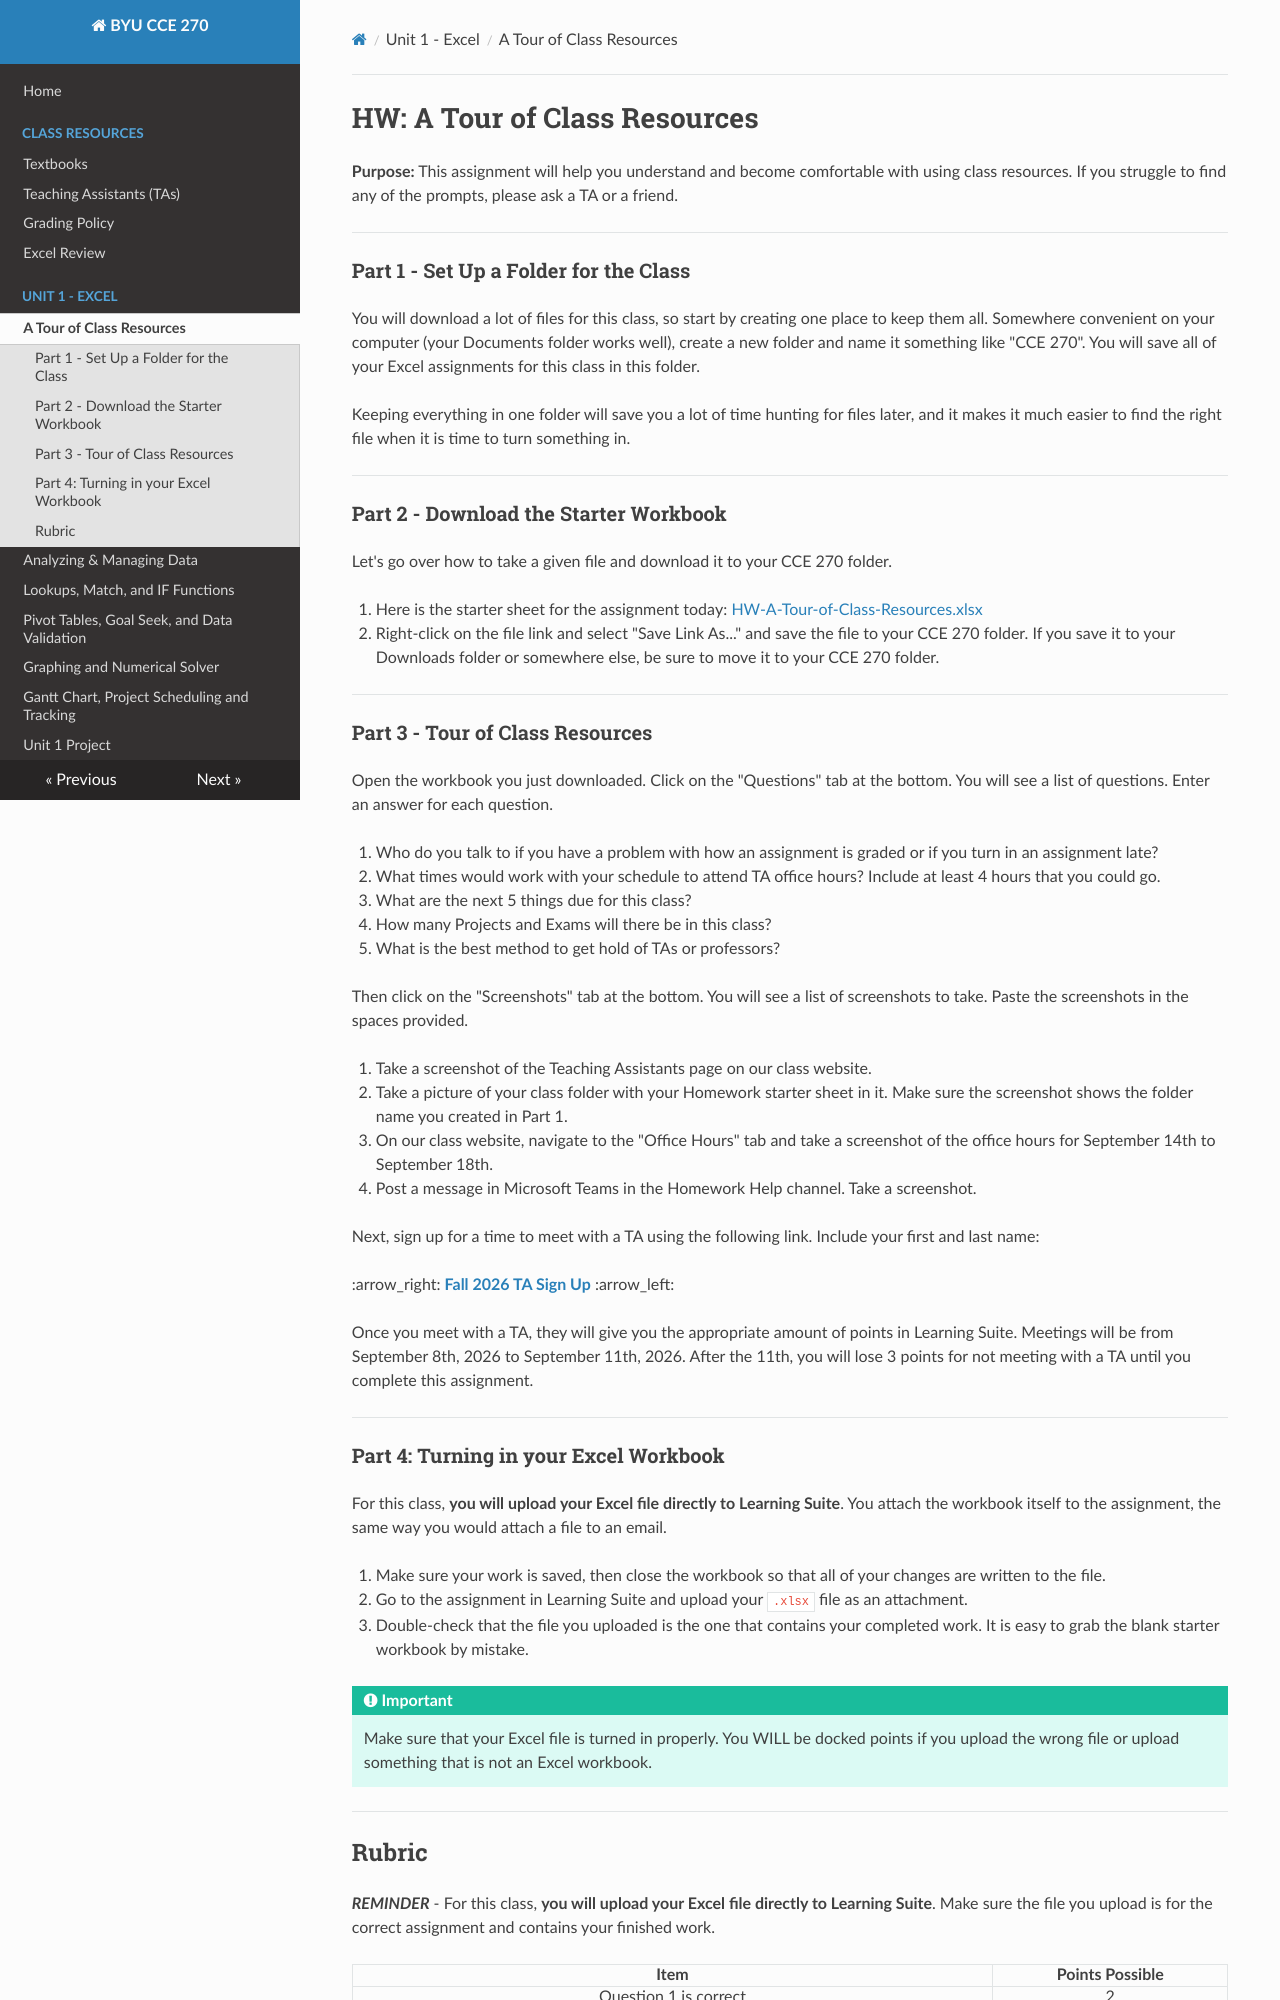

repository: byu-cce270/content · page: unit1/0_getting_started/day1_hw/index.html · generator: mkdocs

#  HW: A Tour of Class Resources

**Purpose:** This assignment will help you understand and become comfortable with using class resources. If you struggle to find any of the prompts, please ask a TA or a friend.

---

### Part 1 - Set Up a Folder for the Class

You will download a lot of files for this class, so start by creating one place to keep them all. Somewhere
convenient on your computer (your Documents folder works well), create a new folder and name it something like
"CCE 270". You will save all of your Excel assignments for this class in this folder.

Keeping everything in one folder will save you a lot of time hunting for files later, and it makes it much easier
to find the right file when it is time to turn something in.

---

### Part 2 - Download the Starter Workbook

Let's go over how to take a given file and download it to your CCE 270 folder.

1. Here is the starter sheet for the assignment today: [HW-A-Tour-of-Class-Resources.xlsx](HW-A-Tour-of-Class-Resources.xlsx)
2. Right-click on the file link and select "Save
   Link As..." and save the file to your CCE 270 folder. If you save it to your Downloads folder or
   somewhere else, be sure to move it to your CCE 270 folder.

---

### Part 3 - Tour of Class Resources

Open the workbook you just downloaded. Click on the "Questions" tab at the bottom. You will see a list of questions. 
Enter an answer for each question.

1. Who do you talk to if you have a problem with how an assignment is graded or if you turn in an assignment late?
2. What times would work with your schedule to attend TA office hours? Include at least 4 hours that you could go.
3. What are the next 5 things due for this class?
4. How many Projects and Exams will there be in this class?
5. What is the best method to get hold of TAs or professors?

Then click on the "Screenshots" tab at the bottom. You will see a list of screenshots to take. Paste the screenshots 
in the spaces provided.

1. Take a screenshot of the Teaching Assistants page on our class website.
2. Take a picture of your class folder with your Homework starter sheet in it. Make sure the screenshot shows the folder name you created in Part 1.
3. On our class website, navigate to the "Office Hours" tab and take a screenshot of the office hours for September 14th to September 18th.
4. Post a message in Microsoft Teams in the Homework Help channel. Take a screenshot.

Next, sign up for a time to meet with a TA using the following link. Include your first and last name:

:arrow_right: **[Fall 2026 TA Sign Up](https://docs.google.com/spreadsheets/d/1r0YjIhePwttoM_2fr7Az6UOZMdqgoSx489q7yu6wYVA/edit?usp=sharing){:target="_blank"}** :arrow_left:

Once you meet with a TA, they will give you the appropriate amount of points in Learning Suite. 
Meetings will be from September 8th, 2026 to September 11th, 2026. After the 11th, you will lose 3 points for not meeting with a TA until you complete this assignment.

---

### Part 4: Turning in your Excel Workbook

For this class, **you will upload your Excel file directly to Learning Suite**. You attach the workbook itself to
the assignment, the same way you would attach a file to an email.

1. Make sure your work is saved, then close the workbook so that all of your changes are written to the file.
2. Go to the assignment in Learning Suite and upload your `.xlsx` file as an attachment.
3. Double-check that the file you uploaded is the one that contains your completed work. It is easy to grab the
   blank starter workbook by mistake.

!!! IMPORTANT
    Make sure that your Excel file is turned in properly. You WILL be docked points if you upload the wrong file or upload something that is not an Excel workbook.

---
